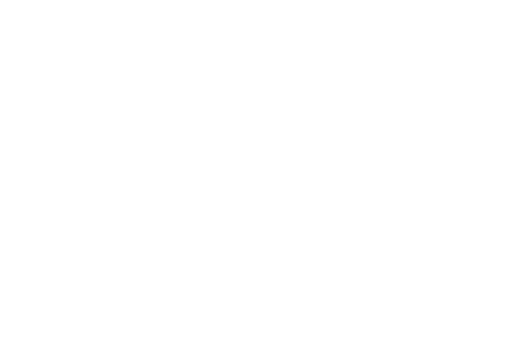
t = 0.00 s
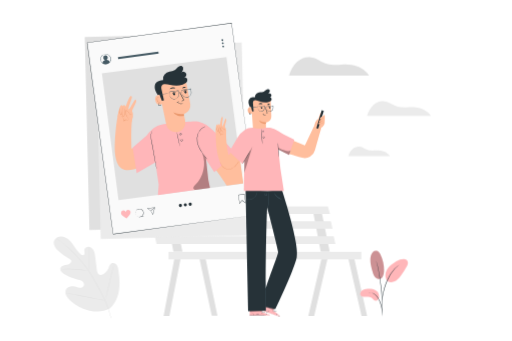
t = 1.00 s
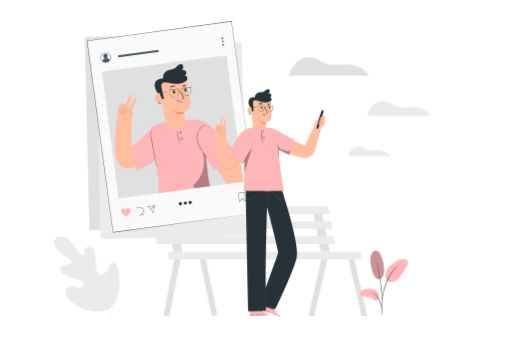
t = 1.19 s
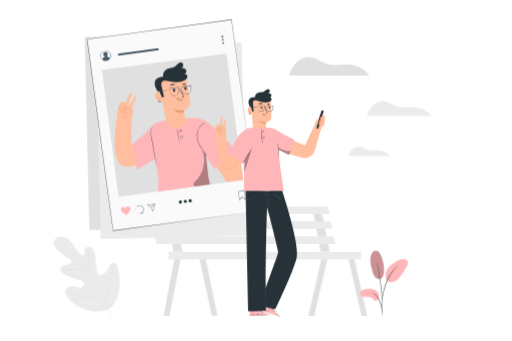
t = 1.38 s
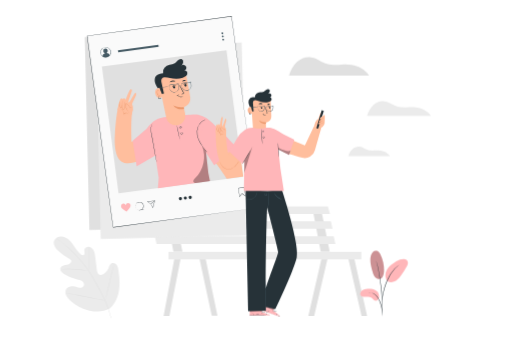
t = 1.75 s
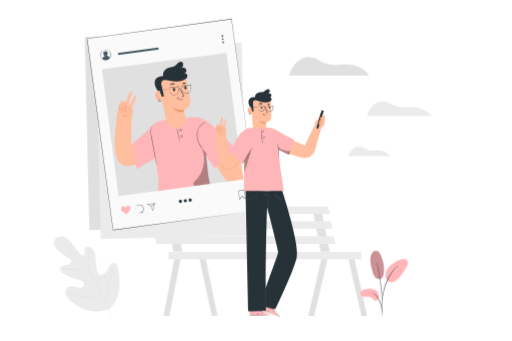
t = 2.05 s

The animated SVG that drew these frames (rendered in a browser with its animation timeline set to each time). Animation: 5 CSS @keyframes rules; one cycle of 2.50 s, repeats indefinitely.

<svg class="animated" id="freepik_stories-selfie" xmlns="http://www.w3.org/2000/svg" viewBox="0 0 750 500" version="1.1" xmlns:xlink="http://www.w3.org/1999/xlink" xmlns:svgjs="http://svgjs.com/svgjs"><style>svg#freepik_stories-selfie:not(.animated) .animable {opacity: 0;}svg#freepik_stories-selfie.animated #freepik--background-complete--inject-6 {animation: 1s 1 forwards cubic-bezier(.36,-0.01,.5,1.38) zoomIn;animation-delay: 0s;}svg#freepik_stories-selfie.animated #freepik--Floor--inject-6 {animation: 1s 1 forwards cubic-bezier(.36,-0.01,.5,1.38) slideLeft;animation-delay: 0s;}svg#freepik_stories-selfie.animated #freepik--Selfie--inject-6 {animation: 1s 1 forwards cubic-bezier(.36,-0.01,.5,1.38) lightSpeedRight,1.5s Infinite  linear floating;animation-delay: 0s,1s;}svg#freepik_stories-selfie.animated #freepik--Character--inject-6 {animation: 1s 1 forwards cubic-bezier(.36,-0.01,.5,1.38) zoomIn;animation-delay: 0s;}svg#freepik_stories-selfie.animated #freepik--Plant--inject-6 {animation: 1s 1 forwards cubic-bezier(.36,-0.01,.5,1.38) slideDown;animation-delay: 0s;}            @keyframes zoomIn {                0% {                    opacity: 0;                    transform: scale(0.5);                }                100% {                    opacity: 1;                    transform: scale(1);                }            }                    @keyframes slideLeft {                0% {                    opacity: 0;                    transform: translateX(-30px);                }                100% {                    opacity: 1;                    transform: translateX(0);                }            }                    @keyframes lightSpeedRight {              from {                transform: translate3d(50%, 0, 0) skewX(-20deg);                opacity: 0;              }              60% {                transform: skewX(10deg);                opacity: 1;              }              80% {                transform: skewX(-2deg);              }              to {                opacity: 1;                transform: translate3d(0, 0, 0);              }            }                    @keyframes floating {                0% {                    opacity: 1;                    transform: translateY(0px);                }                50% {                    transform: translateY(-10px);                }                100% {                    opacity: 1;                    transform: translateY(0px);                }            }                    @keyframes slideDown {                0% {                    opacity: 0;                    transform: translateY(-30px);                }                100% {                    opacity: 1;                    transform: translateY(0);                }            }        </style><g id="freepik--background-complete--inject-6" class="animable" style="transform-origin: 355.042px 257.94px;"><polygon points="472.03 374.73 451.64 463.24 460.26 463.22 480.69 375.56 472.03 374.73" style="fill: rgb(224, 224, 224); transform-origin: 466.165px 418.985px;" id="el38t9rolb5w1" class="animable"></polygon><polygon points="509.22 374.73 529.68 463.24 537.87 463.24 518.07 374.73 509.22 374.73" style="fill: rgb(224, 224, 224); transform-origin: 523.545px 418.985px;" id="el8gfts90ag15" class="animable"></polygon><polygon points="458.27 308.25 469.88 369.19 483.07 369.19 470.67 308.25 458.27 308.25" style="fill: rgb(224, 224, 224); transform-origin: 470.67px 338.72px;" id="elj5frhxw1edo" class="animable"></polygon><polygon points="256.1 374.73 239.47 463.24 247.94 463.24 265.31 374.73 256.1 374.73" style="fill: rgb(224, 224, 224); transform-origin: 252.39px 418.985px;" id="el7sgwh0vsylp" class="animable"></polygon><polygon points="291.06 374.73 310.07 462.75 318.44 462.75 300.08 374.73 291.06 374.73" style="fill: rgb(224, 224, 224); transform-origin: 304.75px 418.74px;" id="el4qyy1bfrepo" class="animable"></polygon><polygon points="242.34 308.25 253.94 369.19 267.13 369.19 254.74 308.25 242.34 308.25" style="fill: rgb(224, 224, 224); transform-origin: 254.735px 338.72px;" id="elb5h9q31r0ci" class="animable"></polygon><polygon points="216.22 302.7 218.59 313.79 483.46 313.79 480.37 302.7 216.22 302.7" style="fill: rgb(235, 235, 235); transform-origin: 349.84px 308.245px;" id="elfq5bcsad0a" class="animable"></polygon><polygon points="221.28 324.22 224.08 335.3 487.15 335.3 484.76 324.22 221.28 324.22" style="fill: rgb(235, 235, 235); transform-origin: 354.215px 329.76px;" id="elgbls6nuv7cb" class="animable"></polygon><polygon points="226.51 346.5 229.12 357.58 491.37 357.58 488.89 346.5 226.51 346.5" style="fill: rgb(235, 235, 235); transform-origin: 358.94px 352.04px;" id="el7igbysai5ek" class="animable"></polygon><rect x="246.56" y="369.18" width="282.8" height="11.08" style="fill: rgb(235, 235, 235); transform-origin: 387.96px 374.72px;" id="eld9khp89jbh" class="animable"></rect><path d="M160.65,452.46c15-13.6,15.95-35.4,12.83-54.47-.52-3.19-.6-6.61-2.48-9.22s-5.68-4.07-8.37-2.35c-2.23,1.42-2.91,4.32-3.95,6.77a18.71,18.71,0,0,1-6.58,8.13c-1.9,1.32-4.33,2.29-6.49,1.44-3-1.16-3.77-4.93-4.16-8.12q-1.08-8.89-2.17-17.8c-.39-3.18-.8-6.43-2.18-9.32s-3.93-5.42-7.06-5.88-6.65,1.77-6.89,5a29.71,29.71,0,0,0,.42,4c.08,1.33-.35,2.87-1.55,3.4s-2.62-.2-3.69-1c-3.69-2.79-6.45-6.64-9.06-10.48s-5.18-7.8-8.61-10.92-7.91-5.37-12.49-5-9.09,3.76-9.66,8.38,2.62,8.85,5.94,12.11A71,71,0,0,0,101,379.21a6,6,0,0,1,2.82,2.34c1,2-.78,4.4-2.78,5.37-2.27,1.09-4.87,1.18-7.32,1.79s-5,2.05-5.62,4.51c-.89,3.42,2.27,6.48,5.23,8.37a61.43,61.43,0,0,0,19.34,8.07c2.45.56,5,1,7.11,2.39s3.61,4.12,2.75,6.51-3.68,3.48-6.19,3.34-4.88-1.19-7.32-1.77c-4.59-1.09-10.19-.06-12.51,4.08a10.13,10.13,0,0,0,.08,9,23.29,23.29,0,0,0,5.83,7.24,61.59,61.59,0,0,0,28.48,15c10.59,2.22,20.11,2,29.71-3" style="fill: rgb(235, 235, 235); transform-origin: 126.684px 401.698px;" id="elx4l753dt2e" class="animable"></path><path d="M162.73,466.63a141,141,0,0,0-8.57-25.55,285.23,285.23,0,0,0-15.26-29.23l-4.4-7.46c-1.44-2.44-2.88-4.87-4.43-7.15a144.87,144.87,0,0,0-9.66-12.61c-3.27-3.87-6.51-7.41-9.57-10.71s-6-6.3-8.75-8.93a114.11,114.11,0,0,0-14-11.44c-1.75-1.21-3.14-2.11-4.09-2.71l-1.09-.67a1.69,1.69,0,0,0-.38-.21,2.14,2.14,0,0,0,.35.26l1,.72c.93.63,2.3,1.56,4,2.8a122.13,122.13,0,0,1,13.84,11.55c2.74,2.65,5.63,5.67,8.67,9s6.27,6.86,9.51,10.72a145.23,145.23,0,0,1,9.6,12.59c1.54,2.27,3,4.68,4.41,7.13l4.39,7.45a296.35,296.35,0,0,1,15.28,29.15,144.19,144.19,0,0,1,8.66,25.42" style="fill: rgb(224, 224, 224); transform-origin: 122.63px 408.355px;" id="elpqc62202rk" class="animable"></path><path d="M129.9,397.24a7,7,0,0,0,.13-1.4c.06-.9.09-2.2.11-3.82.05-3.22,0-7.68-.17-12.59s-.15-9.36-.06-12.57c0-1.61.09-2.91.13-3.81a6.45,6.45,0,0,0,0-1.41,6.57,6.57,0,0,0-.23,1.39c-.11.89-.22,2.2-.32,3.81-.2,3.22-.23,7.68-.11,12.6s.25,9.23.35,12.58c0,1.52.05,2.79.07,3.82A6.85,6.85,0,0,0,129.9,397.24Z" style="fill: rgb(224, 224, 224); transform-origin: 129.734px 379.44px;" id="el9dln3tf2hu4" class="animable"></path><path d="M88,394.86a9.05,9.05,0,0,0,1.65,0c1.07,0,2.6-.11,4.5-.13,3.8-.08,9,0,14.84.34s11,.88,14.78,1.38c1.89.24,3.41.47,4.46.62a8.94,8.94,0,0,0,1.65.19,8.78,8.78,0,0,0-1.61-.42c-1-.22-2.56-.52-4.44-.81-3.77-.6-9-1.21-14.81-1.56a143.8,143.8,0,0,0-14.88-.16c-1.91.08-3.44.21-4.5.32A8.58,8.58,0,0,0,88,394.86Z" style="fill: rgb(224, 224, 224); transform-origin: 108.94px 395.725px;" id="el5u3h2s8hfbg" class="animable"></path><path d="M153.56,440.39a2.05,2.05,0,0,0,.22-.53c.13-.43.3-.94.51-1.57.43-1.37,1-3.36,1.69-5.83,1.38-4.94,3.05-11.82,4.8-19.44s3.36-14.51,4.63-19.47c.62-2.41,1.13-4.39,1.52-5.87.16-.64.29-1.17.4-1.6a2.37,2.37,0,0,0,.1-.57,2.57,2.57,0,0,0-.22.54c-.13.42-.3.94-.5,1.56-.44,1.37-1,3.36-1.7,5.83-1.37,4.94-3,11.82-4.8,19.44s-3.36,14.51-4.63,19.47l-1.51,5.87c-.17.64-.3,1.17-.41,1.6A2.45,2.45,0,0,0,153.56,440.39Z" style="fill: rgb(224, 224, 224); transform-origin: 160.495px 412.95px;" id="elearqgrrrey7" class="animable"></path><path d="M97,429.87a2.3,2.3,0,0,0,.57.15l1.65.33,6.06,1.14c5.12,1,12.17,2.37,20,3.93s14.87,2.92,20,3.77c2.57.43,4.66.76,6.1.95l1.66.22a2.19,2.19,0,0,0,.59,0,2.3,2.3,0,0,0-.57-.15l-1.64-.33-6.06-1.13c-5.12-1-12.18-2.37-20-3.94s-14.87-2.91-20-3.77c-2.57-.43-4.65-.75-6.1-.95l-1.66-.22A2.21,2.21,0,0,0,97,429.87Z" style="fill: rgb(224, 224, 224); transform-origin: 125.315px 435.115px;" id="elkjtylv22tko" class="animable"></path><g id="eli7w410hf1bg"><rect x="127.24" y="51.66" width="213.59" height="283.18" style="fill: rgb(224, 224, 224); transform-origin: 234.035px 193.25px; transform: rotate(-1.38deg);" class="animable" id="elwvanwcmy3nm"></rect></g><g id="elkikqp6l2cs8"><rect x="143.85" y="64.89" width="213.59" height="283.18" style="fill: rgb(235, 235, 235); transform-origin: 250.645px 206.48px; transform: rotate(-1.38deg);" class="animable" id="el2p614w6xxci"></rect></g><path d="M537.89,170h93.75s-8.29-15.08-32.42-12.89c-23.05,2.1-24.22-7.42-35.94-8.59S541.8,156.36,537.89,170Z" style="fill: rgb(235, 235, 235); transform-origin: 584.765px 159.209px;" id="elpl4zl0ler" class="animable"></path><path d="M510.21,228.92h61.33s-5.43-9.87-21.21-8.43c-15.08,1.37-15.84-4.85-23.51-5.62S512.77,220,510.21,228.92Z" style="fill: rgb(235, 235, 235); transform-origin: 540.875px 221.861px;" id="elgjb91rf4mer" class="animable"></path><path d="M423.38,110.85H540.87s-10.38-18.91-40.63-16.16c-28.88,2.63-30.35-9.3-45-10.77S428.28,93.71,423.38,110.85Z" style="fill: rgb(224, 224, 224); transform-origin: 482.125px 97.3207px;" id="elrdfnu9duu5" class="animable"></path></g><g id="freepik--Floor--inject-6" class="animable" style="transform-origin: 386.78px 463.25px;"><path d="M671.56,463.24c0,.14-127.51.26-284.76.26s-284.8-.12-284.8-.26S229.49,463,386.8,463,671.56,463.09,671.56,463.24Z" style="fill: rgb(38, 50, 56); transform-origin: 386.78px 463.25px;" id="elcim8v7tnwu9" class="animable"></path></g><g id="freepik--Selfie--inject-6" class="animable" style="transform-origin: 252.268px 188.545px;"><g id="elf0y23ry5hus"><rect x="145.6" y="46.95" width="213.59" height="283.18" style="fill: rgb(250, 250, 250); transform-origin: 252.395px 188.54px; transform: rotate(-7.74deg);" class="animable" id="elozdgwdp23y"></rect></g><path d="M377.27,314.46c-.28-2-15.63-114.31-38.35-280.57l.26.2L127.57,62.86h0l.22-.3C141.94,167,155.08,263.9,165.84,343.18l-.24-.18,211.67-28.54-211.62,29-.21,0,0-.21C154.63,264,141.46,167.11,127.25,62.64l0-.25.25,0h0L339.12,33.63l.23,0,0,.23C361.83,200.12,377,312.41,377.27,314.46Z" style="fill: rgb(38, 50, 56); transform-origin: 252.26px 188.545px;" id="eldhfl97l4qdb" class="animable"></path><path d="M156,87.61a3.52,3.52,0,0,0,1.63-3.49,3.28,3.28,0,1,0-6.5.86,3.49,3.49,0,0,0,2.51,3,5.25,5.25,0,0,0-3.89,4.37,7.46,7.46,0,0,0,4.84,1.82l2-.26a7.48,7.48,0,0,0,4.24-3.07A5.15,5.15,0,0,0,156,87.61Z" style="fill: rgb(69, 90, 100); transform-origin: 155.29px 87.6681px;" id="elw9b9vxv44l" class="animable"></path><path d="M155.59,94.06c0-.06.65-.13,1.73-.58a7.46,7.46,0,0,0,3.57-3.24,7.26,7.26,0,0,0,.06-6.9,7.16,7.16,0,0,0-2.94-3,7.14,7.14,0,0,0-8.4,1.14,7.13,7.13,0,0,0-2,3.64,7.28,7.28,0,0,0,1.9,6.64,7.45,7.45,0,0,0,4.3,2.16c1.16.15,1.82,0,1.82.1a1.69,1.69,0,0,1-.47.1,6,6,0,0,1-1.38,0,7.4,7.4,0,0,1-4.56-2.1,7.63,7.63,0,0,1-1.89-3,7.74,7.74,0,0,1-.24-4,7.6,7.6,0,0,1,2.17-3.93,7.68,7.68,0,0,1,9.06-1.23,7.68,7.68,0,0,1,4,7.17,7.55,7.55,0,0,1-4.86,6.63,6.61,6.61,0,0,1-1.33.34A1.46,1.46,0,0,1,155.59,94.06Z" style="fill: rgb(69, 90, 100); transform-origin: 154.632px 86.5349px;" id="eltgxr33r75a" class="animable"></path><g id="elzhucez4zinh"><rect x="172.5" y="79.56" width="59.88" height="2.99" style="fill: rgb(69, 90, 100); transform-origin: 202.44px 81.055px; transform: rotate(-7.74deg);" class="animable" id="el2zyhcjs7h85"></rect></g><path d="M327,58.58a1.3,1.3,0,1,1-1.46-1.11A1.3,1.3,0,0,1,327,58.58Z" style="fill: rgb(69, 90, 100); transform-origin: 325.712px 58.7585px;" id="el0hvdrcvoecri" class="animable"></path><path d="M327.59,63.21a1.3,1.3,0,1,1-1.46-1.11A1.3,1.3,0,0,1,327.59,63.21Z" style="fill: rgb(69, 90, 100); transform-origin: 326.302px 63.3885px;" id="elupthmwzvjz" class="animable"></path><path d="M328.22,67.83a1.3,1.3,0,1,1-1.46-1.11A1.29,1.29,0,0,1,328.22,67.83Z" style="fill: rgb(69, 90, 100); transform-origin: 326.932px 68.0079px;" id="elm5znaqkoman" class="animable"></path><path d="M210.06,317.72l-2.3-.69a6,6,0,1,1,2.51-5.64,6.07,6.07,0,0,1-1,4.22Zm-6.59-11.13a5.68,5.68,0,1,0,4.13,10l.08-.06,1.7.51-.57-1.53.07-.09a5.67,5.67,0,0,0-5.41-8.87Z" style="fill: rgb(38, 50, 56); transform-origin: 204.289px 312.118px;" id="elmqibm8mxufq" class="animable"></path><path d="M223.93,315l-3.27-5.77-5.22-3.67L226.77,304Zm-7.38-9.17L221,309l2.78,4.91,2.43-9.37Z" style="fill: rgb(38, 50, 56); transform-origin: 221.105px 309.5px;" id="elu2ndpzxd00b" class="animable"></path><g id="elnyiwy90w29a"><rect x="219.93" y="306.48" width="7.44" height="0.42" style="fill: rgb(38, 50, 56); transform-origin: 223.65px 306.69px; transform: rotate(-40.33deg);" class="animable" id="el2adu5xjakuq"></rect></g><path d="M266.5,300.85a2.34,2.34,0,1,1-2.61-1.94A2.29,2.29,0,0,1,266.5,300.85Z" style="fill: rgb(38, 50, 56); transform-origin: 264.191px 301.227px;" id="elptyap04ornf" class="animable"></path><path d="M273.68,299.9a2.34,2.34,0,0,1-4.63.61,2.34,2.34,0,0,1,4.63-.61Z" style="fill: rgb(38, 50, 56); transform-origin: 271.365px 300.205px;" id="eliqqe71tkq" class="animable"></path><path d="M280.85,299a2.34,2.34,0,1,1-2.61-1.93A2.3,2.3,0,0,1,280.85,299Z" style="fill: rgb(38, 50, 56); transform-origin: 278.543px 299.388px;" id="el859yhz9gqph" class="animable"></path><path d="M360,298l-5.33-4.05L350.86,299,349,285.51l9.14-1.24Zm-5.41-4.64.17.13,4.69,3.57-1.67-12.27-8.31,1.13,1.63,12Z" style="fill: rgb(38, 50, 56); transform-origin: 354.5px 291.635px;" id="eljomfgh3854k" class="animable"></path><path d="M190.94,310a3.54,3.54,0,0,0-6.89,1.12,3.54,3.54,0,0,0-6.94.76,4.78,4.78,0,0,0,1.3,3.3,13.86,13.86,0,0,0,2.82,2.29c1.4,1,2.7,1.86,4.11,2.81,1.1-1.29,2-2.5,3.12-3.79a14.25,14.25,0,0,0,2.11-3A4.83,4.83,0,0,0,190.94,310Z" style="fill: #FFB6B9; transform-origin: 184.11px 313.942px;" id="el2u3bym2gbua" class="animable"></path><g id="el0r6tnx6he16f"><rect x="160.54" y="94.83" width="184.11" height="187.29" style="fill: rgb(224, 224, 224); transform-origin: 252.595px 188.475px; transform: rotate(-7.48089deg);" class="animable" id="elwkxo38fdxhg"></rect></g><path d="M194.29,170c-2.33,11-2.41,26.92-1.83,47.38.1,3.77,36.19-25.15,36.19-25.15l5.26,32.67s-25.46,25.65-48.61,24.42c-16.05-.85-18.25-23.44-17.19-41.37,1-17.3,2.95-35.86,5.92-45.12" style="fill: rgb(255, 190, 157); transform-origin: 200.897px 206.096px;" id="elfwuxn1ejc3l" class="animable"></path><path d="M192.57,178.22l-20.54-7s2.54-17.25,5.81-17.19c0,0,1.85.54,1.37,1.82,0,0,1.36-2.4,3.25-1.52s1.06,3.39,1.06,3.39,6-18,8.48-17c2.13.86,1,2.53-3,14.63,0,0-1.7,5.7-.34,4.88s7.08-11.47,9-13.85c1-1.29,2.69.92,1.06,4.25-1.37,2.78-5.12,10.37-5.26,12a4.74,4.74,0,0,0,.27,1.36c.43.9,1.45,3.37.47,7.92-.27,1.28-1.59,6.32-1.59,6.32" style="fill: rgb(255, 190, 157); transform-origin: 185.714px 159.455px;" id="ellkcut3u5b5" class="animable"></path><path d="M188.73,175.22a3.62,3.62,0,0,1-.73-.77,23,23,0,0,1-1.67-2.35,25.22,25.22,0,0,1-1.92-3.83,24.07,24.07,0,0,1-.82-2.4c-.12-.42-.24-.85-.33-1.31a3,3,0,0,1,0-1.47,1.62,1.62,0,0,1,1.31-1.22,2.46,2.46,0,0,1,1.59.53,12.35,12.35,0,0,1,4.52,5.9l-.27,0a4.84,4.84,0,0,1,1.65-1.34c.45-.21.72-.26.72-.23a6.52,6.52,0,0,0-2.12,1.76l-.17.22-.11-.26a12.88,12.88,0,0,0-2.4-3.76,12.6,12.6,0,0,0-2.1-1.83,1.94,1.94,0,0,0-1.25-.43,1.1,1.1,0,0,0-.87.85,5.06,5.06,0,0,0,.31,2.49q.34,1.25.78,2.37a28,28,0,0,0,1.79,3.81C187.84,174,188.8,175.16,188.73,175.22Z" style="fill: rgb(235, 153, 110); transform-origin: 187.974px 168.545px;" id="el6aritl3givf" class="animable"></path><path d="M183.05,158.9a3.79,3.79,0,0,1,0,1c0,.68-.06,1.65-.15,2.85s-.21,2.63-.4,4.22a21.46,21.46,0,0,1-.39,2.51,2.15,2.15,0,0,1-.86,1.19,1.35,1.35,0,0,1-1.56,0,2.26,2.26,0,0,1-.76-1.3,9.8,9.8,0,0,1-.2-1.35c-.08-.87-.11-1.71-.12-2.51,0-1.6,0-3,.06-4.24s.1-2.05.13-2.84a5.38,5.38,0,0,1,.1-1.05,3.56,3.56,0,0,1,.11,1.05c0,.67,0,1.65,0,2.85s0,2.63,0,4.22c0,.79.06,1.62.15,2.47a8.83,8.83,0,0,0,.19,1.27,1.78,1.78,0,0,0,.57,1,.81.81,0,0,0,1,0,1.61,1.61,0,0,0,.65-.91,20.18,20.18,0,0,0,.4-2.41c.21-1.58.38-3,.52-4.19s.22-2.05.3-2.83A4.89,4.89,0,0,1,183.05,158.9Z" style="fill: rgb(235, 153, 110); transform-origin: 180.847px 164.149px;" id="elq6q782kyhe" class="animable"></path><path d="M178.61,163.56a3.86,3.86,0,0,1,.16,2.34,7.56,7.56,0,0,1-.32,1.16,3,3,0,0,1-.78,1.21,1.08,1.08,0,0,1-.86.27,1.11,1.11,0,0,1-.75-.57,7.85,7.85,0,0,1-.53-1.57,19.53,19.53,0,0,1-.65-5.58,7.3,7.3,0,0,1,.32-2.31,33.28,33.28,0,0,0,.83,7.76,8.7,8.7,0,0,0,.47,1.44.52.52,0,0,0,.87.19,2.62,2.62,0,0,0,.68-1,7.48,7.48,0,0,0,.36-1.07A13.68,13.68,0,0,0,178.61,163.56Z" style="fill: rgb(235, 153, 110); transform-origin: 176.877px 163.529px;" id="elf3gksfk659s" class="animable"></path><path d="M188,176.66c-.05.09-.73-.38-2-.7a4.23,4.23,0,0,0-2.18,0,4,4,0,0,0-2.15,1.54l-.44.61,0-.75c0-.28,0-.58-.07-.88a9.47,9.47,0,0,0-2.31-5.09c-1-1.1-1.78-1.57-1.73-1.64a5,5,0,0,1,2,1.39,9.13,9.13,0,0,1,2.56,5.28c.05.32.05.64.07.94l-.48-.14a4.27,4.27,0,0,1,4.87-1.6,4.73,4.73,0,0,1,.84.34,2.78,2.78,0,0,1,.58.33C187.85,176.51,188,176.63,188,176.66Z" style="fill: rgb(235, 153, 110); transform-origin: 182.559px 173.93px;" id="elwu8td5ixzd" class="animable"></path><path d="M307.51,275.53l-2.36-11.74-5-44.41,13-25.29-1.84-2.15c-14.94-18.2-29-13.72-35.18-13.52l-31,2.9h0c-15.87,2.09-19.47,4.37-30.51,17.32l-20.42,17.88,5.87,37.08,27.39-15.68,4.94,32.66-1.22,15.31" style="fill: #FFB6B9; transform-origin: 253.675px 231.841px;" id="elbs126gbx1b" class="animable"></path><path d="M351.86,235.37s-18.1-21.52-43.24-46.53l-12.16,33.42s28.32,37.35,35.71,49.92l24.25-3.3Z" style="fill: rgb(255, 190, 157); transform-origin: 326.44px 230.51px;" id="el5qya80kod3p" class="animable"></path><path d="M223.63,190.54c.05,0-.46.68-1.06,2a16.63,16.63,0,0,0-1.36,6,35.27,35.27,0,0,0,1,9.13c.76,3.41,1.46,7.19,2.16,11.15,1.37,7.91,2.6,15.07,3.51,20.33l1.06,6.16c.11.69.21,1.24.28,1.68a2,2,0,0,1,.07.59,2.82,2.82,0,0,1-.17-.57c-.09-.38-.23-.94-.38-1.66-.32-1.44-.73-3.54-1.22-6.13-1-5.19-2.25-12.37-3.66-20.31-.71-4-1.39-7.73-2.12-11.14a34.72,34.72,0,0,1-.92-9.26,16.06,16.06,0,0,1,1.55-6.07,10.31,10.31,0,0,1,.87-1.47A3,3,0,0,1,223.63,190.54Z" style="fill: rgb(38, 50, 56); transform-origin: 225.045px 219.06px;" id="ele9hh777evwr" class="animable"></path><path d="M259.2,193.63h0a14.15,14.15,0,0,0,11.93-17L269.08,167s10.95-3.26,9.57-14.47S271.84,116,271.84,116h0a39.23,39.23,0,0,0-38.4,10.21L232,127.67l11.48,54.83A14.15,14.15,0,0,0,259.2,193.63Z" style="fill: rgb(255, 190, 157); transform-origin: 255.385px 154.16px;" id="el4vtnoyvx5ir" class="animable"></path><path d="M270.77,136.38a1.64,1.64,0,1,1,2.28-.43A1.64,1.64,0,0,1,270.77,136.38Z" style="fill: rgb(38, 50, 56); transform-origin: 271.695px 135.026px;" id="elbil9mwtqny" class="animable"></path><path d="M274.33,133.29c-.15.22-1.36-.48-2.9-.27s-2.55,1.15-2.75,1,0-.45.47-.89a3.81,3.81,0,0,1,4.51-.55C274.19,132.86,274.41,133.2,274.33,133.29Z" style="fill: rgb(38, 50, 56); transform-origin: 271.474px 133.059px;" id="el8l5skjcw6u2" class="animable"></path><path d="M255.68,136.49a1.64,1.64,0,1,1-2.16.84A1.63,1.63,0,0,1,255.68,136.49Z" style="fill: rgb(38, 50, 56); transform-origin: 255.021px 137.99px;" id="el81xbuy8fgnq" class="animable"></path><path d="M257.69,136.23c-.15.22-1.36-.48-2.9-.28s-2.56,1.15-2.75,1,0-.45.47-.89a3.83,3.83,0,0,1,4.51-.56C257.55,135.8,257.76,136.13,257.69,136.23Z" style="fill: rgb(38, 50, 56); transform-origin: 254.835px 135.988px;" id="elq4kllxmij1q" class="animable"></path><path d="M265.59,148.1a7.7,7.7,0,0,1,2.42-.87c.4-.09.7-.23.7-.45a2.18,2.18,0,0,0-.44-1.11l-1.64-3c-2.29-4.23-4-7.75-3.76-7.87s2.24,3.22,4.53,7.45l1.59,3a2.57,2.57,0,0,1,.44,1.64,1,1,0,0,1-.6.74,2.38,2.38,0,0,1-.68.18A7.56,7.56,0,0,1,265.59,148.1Z" style="fill: rgb(38, 50, 56); transform-origin: 266.142px 141.455px;" id="elsgugaz8aw5" class="animable"></path><path d="M269.07,166.87a26.2,26.2,0,0,1-15.14-2.16s4.54,7.58,15.56,5.06Z" style="fill: rgb(235, 153, 110); transform-origin: 261.71px 167.497px;" id="elwuwtta83q7d" class="animable"></path><path d="M269.64,113.48a4.24,4.24,0,1,0-3.82-7.24,12.45,12.45,0,0,0,2.38-4.61,4.28,4.28,0,0,0-1.73-4.57c-1.5-.84-3.42-.31-4.84.66-2.14,1.47-3.6,3.82-5.84,5.14s-5,1.44-7.58,2.07a13.94,13.94,0,0,0-7.41,4.33,9.38,9.38,0,0,0-2.08,8.15c-3.69.27-7.7,1-10.1,3.83-2,2.37-2.45,5.8-1.85,8.86s2.45,5.72,3.93,8.47h0a6.65,6.65,0,0,0,1.56,2.09l2.92,7.65,4.91-1.07-3.61-16.44s-1.88-6.85,4.22-7.43,15.58,4.54,26.89.52c1.83-.65,3.75-1.25,5.12-2.64a5.46,5.46,0,0,0,1.52-5.33A3.7,3.7,0,0,0,269.64,113.48Z" style="fill: rgb(38, 50, 56); transform-origin: 250.465px 122.476px;" id="el9ns9q5y73r7" class="animable"></path><path d="M233.4,138.49c-.26,0-8.42.51-5.8,9.76s11.1,3.54,11,3.27S233.4,138.49,233.4,138.49Z" style="fill: rgb(255, 190, 157); transform-origin: 232.841px 146px;" id="el7kgayz3e07u" class="animable"></path><path d="M234.89,149.08s-.13.16-.37.36a1.67,1.67,0,0,1-1.2.36c-1.08-.08-2.34-1.4-2.86-3.05a5.54,5.54,0,0,1-.2-2.43,1.91,1.91,0,0,1,.86-1.58.85.85,0,0,1,1.08.17c.19.22.19.42.24.42s.16-.21,0-.57a1,1,0,0,0-.53-.47,1.25,1.25,0,0,0-.95,0,2.35,2.35,0,0,0-1.28,1.91,5.75,5.75,0,0,0,.17,2.74c.59,1.85,2,3.32,3.49,3.33a1.8,1.8,0,0,0,1.4-.67C234.93,149.31,234.92,149.08,234.89,149.08Z" style="fill: rgb(235, 153, 110); transform-origin: 232.247px 146.233px;" id="elu8z1wwbsw18" class="animable"></path><path d="M256.71,129.3c-.17.41-1.94,0-4,.36s-3.69,1.18-4,.83c-.13-.16.12-.63.77-1.15a6.62,6.62,0,0,1,6.16-.92C256.41,128.73,256.79,129.11,256.71,129.3Z" style="fill: rgb(38, 50, 56); transform-origin: 252.699px 129.306px;" id="el7t0t585gjah" class="animable"></path><path d="M272,128.27c-.18.4-1.21.35-2.32.68s-2,.85-2.33.6c-.17-.13-.14-.5.18-1a3.21,3.21,0,0,1,1.74-1.15,3.26,3.26,0,0,1,2.09.1C271.82,127.77,272,128.08,272,128.27Z" style="fill: rgb(38, 50, 56); transform-origin: 269.624px 128.445px;" id="elsrbgdzg0m9" class="animable"></path><path d="M248.28,139.16A7.51,7.51,0,0,1,248,138c-.13-.86-.31-2-.53-3.36l0-.15.16,0c3.22-.48,8.05-1.18,13.6-1.94l.26,0,0,.26c.17,1.25.35,2.55.53,3.88a7.44,7.44,0,0,1-.47,4.53,7,7,0,0,1-9.8,3.34,6.88,6.88,0,0,1-3.15-3.58,5.94,5.94,0,0,1-.33-1.27,1.28,1.28,0,0,1,0-.45c.06,0,.11.62.55,1.64a6.87,6.87,0,0,0,3.14,3.34,6.74,6.74,0,0,0,6.55-.24,6.65,6.65,0,0,0,2.61-3,7.09,7.09,0,0,0,.42-4.25c-.18-1.33-.36-2.63-.53-3.88l.29.22c-5.55.74-10.39,1.36-13.63,1.75l.14-.18c.15,1.38.28,2.51.38,3.37A6.53,6.53,0,0,1,248.28,139.16Z" style="fill: rgb(69, 90, 100); transform-origin: 254.825px 138.99px;" id="el0je7jlai0x0u" class="animable"></path><path d="M266.38,136.7a7,7,0,0,1-.24-1.19c-.14-.86-.32-2-.53-3.36l0-.15.16,0c3.23-.49,8.05-1.19,13.61-1.95l.25,0,0,.26c.18,1.25.35,2.55.54,3.88a7.6,7.6,0,0,1-.47,4.53,7.06,7.06,0,0,1-9.8,3.34,6.84,6.84,0,0,1-3.15-3.58,4.94,4.94,0,0,1-.33-1.27,2.19,2.19,0,0,1,0-.45c.06,0,.12.62.56,1.64a6.79,6.79,0,0,0,3.13,3.34,6.67,6.67,0,0,0,9.16-3.22,7.05,7.05,0,0,0,.42-4.26c-.18-1.33-.36-2.63-.52-3.88l.28.22c-5.55.74-10.39,1.36-13.63,1.75l.14-.18c.16,1.38.29,2.51.38,3.37A6.53,6.53,0,0,1,266.38,136.7Z" style="fill: rgb(69, 90, 100); transform-origin: 272.966px 136.478px;" id="elx6b5l2ls7lq" class="animable"></path><path d="M266.18,135.65a5.33,5.33,0,0,1-2.23.56,5.25,5.25,0,0,1-2.29,0,10.21,10.21,0,0,1,4.52-.61Z" style="fill: rgb(69, 90, 100); transform-origin: 263.92px 135.947px;" id="elof7besagsjj" class="animable"></path><path d="M247.84,136.69a68.14,68.14,0,0,1-8.27,1.38,68.78,68.78,0,0,1-8.33.87,68.18,68.18,0,0,1,8.26-1.38A64.48,64.48,0,0,1,247.84,136.69Z" style="fill: rgb(69, 90, 100); transform-origin: 239.54px 137.815px;" id="elfc01pjxnswr" class="animable"></path><path d="M267.72,151.87c0,.06-.39.31-1.16.48a6.51,6.51,0,0,1-3-.11,6.4,6.4,0,0,1-2.66-1.47c-.57-.54-.8-1-.75-1a11.48,11.48,0,0,0,3.55,2A11.34,11.34,0,0,0,267.72,151.87Z" style="fill: rgb(38, 50, 56); transform-origin: 263.932px 151.122px;" id="elzgch4asbug" class="animable"></path><path d="M235.86,153.09s.21.55-.3,1.26a2,2,0,0,1-3.62-1.45,2,2,0,0,1,.71-1.29c.68-.55,1.27-.42,1.24-.37s-.49.11-1,.64a1.87,1.87,0,0,0-.49,1.07,1.63,1.63,0,0,0,.53,1.27,1.6,1.6,0,0,0,1.3.45,1.81,1.81,0,0,0,1-.55C235.77,153.59,235.77,153.08,235.86,153.09Z" style="fill: rgb(38, 50, 56); transform-origin: 233.909px 153.201px;" id="elmmn70zzx3oj" class="animable"></path><path d="M261.34,148.13c.15,0,.19,1-.64,1.83s-1.85.79-1.83.65.79-.32,1.46-1S261.2,148.11,261.34,148.13Z" style="fill: rgb(38, 50, 56); transform-origin: 260.147px 149.409px;" id="elt5zhibzp62" class="animable"></path><path d="M263.34,214.43c-.14,0-1.24-4.62-2.47-10.38s-2.1-10.46-2-10.49,1.25,4.62,2.47,10.38S263.48,214.4,263.34,214.43Z" style="fill: rgb(38, 50, 56); transform-origin: 261.108px 203.995px;" id="elz50ofj7qli" class="animable"></path><path d="M263.3,195.17c.07.06-.38.38-.39,1.12a1.48,1.48,0,0,0,.44,1.08,1.33,1.33,0,0,0,2.1-1,1.5,1.5,0,0,0-.53-1,2.27,2.27,0,0,0-1.1-.43c-.05,0,.54-.37,1.32.13a1.79,1.79,0,0,1,.79,1.32,1.7,1.7,0,0,1-1,1.58,1.67,1.67,0,0,1-1.86-.25,1.77,1.77,0,0,1-.49-1.46C262.67,195.35,263.31,195.11,263.3,195.17Z" style="fill: rgb(38, 50, 56); transform-origin: 264.248px 196.477px;" id="elqe7onwz8e0f" class="animable"></path><path d="M264.92,204.08c.06.06-.39.38-.4,1.12a1.42,1.42,0,0,0,.45,1.07,1.2,1.2,0,0,0,1.32.13,1.22,1.22,0,0,0,.77-1.08,1.45,1.45,0,0,0-.53-1,2.27,2.27,0,0,0-1.1-.43c-.05,0,.55-.37,1.32.13a1.77,1.77,0,0,1,.79,1.32,1.67,1.67,0,0,1-1,1.58,1.69,1.69,0,0,1-1.87-.25,1.76,1.76,0,0,1-.48-1.46C264.29,204.26,264.92,204,264.92,204.08Z" style="fill: rgb(38, 50, 56); transform-origin: 265.857px 205.427px;" id="elsjwm0ydar2" class="animable"></path><path d="M289.84,215.52l24,36.66,31.37-27.59s-36.5-38.77-44.5-42.29Z" style="fill: #FFB6B9; transform-origin: 317.525px 217.24px;" id="el08ikxpws2pr3" class="animable"></path><path d="M303.77,233.84a2.36,2.36,0,0,1-.42-.44l-1.1-1.33c-.95-1.17-2.32-2.86-4-5-.83-1.06-1.72-2.24-2.61-3.55s-1.78-2.76-2.69-4.29a31,31,0,0,1-4.31-10.75,22.6,22.6,0,0,1,.67-11.55A19.7,19.7,0,0,1,294.5,189a16.36,16.36,0,0,1,5.44-3.35,12.75,12.75,0,0,1,1.67-.47,2.71,2.71,0,0,1,.6-.1,2.53,2.53,0,0,1-.57.2,16.12,16.12,0,0,0-1.63.56,16.85,16.85,0,0,0-5.26,3.43,19.5,19.5,0,0,0-4.95,7.81,22.37,22.37,0,0,0-.62,11.29A31.32,31.32,0,0,0,293.39,219c.9,1.53,1.76,3,2.63,4.29s1.75,2.49,2.55,3.57l3.84,5.08,1,1.39A3.38,3.38,0,0,1,303.77,233.84Z" style="fill: rgb(38, 50, 56); transform-origin: 295.978px 209.46px;" id="elrlzcccjx8ci" class="animable"></path><g id="eloi31g9wjdw"><g style="opacity: 0.3; transform-origin: 295.303px 251.19px;" class="animable" id="elqy3qhg818db"><path d="M296,224c6.48,15.81,2.28,35.4-10.12,47.15a9.24,9.24,0,0,0-2.46,3,2.82,2.82,0,0,0,.82,3.47,4.83,4.83,0,0,0,2.66.76c6.9-.77,13.67-2,20.57-2.8l-2.36-11.74L301.52,231Z" id="elpfk09n4b5q" class="animable" style="transform-origin: 295.303px 251.19px;"></path></g></g></g><g id="freepik--Character--inject-6" class="animable" style="transform-origin: 395.948px 297.444px;"><path d="M383.67,458l-.22-9.57-17.92.3.17,14,1.11,0c4.95.19,25.19.64,28.48-.42C399,461.18,383.67,458,383.67,458Z" style="fill: #FFB6B9; transform-origin: 380.7px 455.709px;" id="elb4gx1mxekv5" class="animable"></path><g id="elmrkl9flq78"><g style="opacity: 0.4; transform-origin: 380.807px 461.445px;" class="animable" id="el8sngc6vypps"><path d="M391.14,459.82s5.37,1.45,4.72,2.34-21.12,1.22-30.16.57l0-.4,23.88-.18S390.1,459.88,391.14,459.82Z" style="fill: rgb(255, 255, 255); transform-origin: 380.807px 461.445px;" id="elppfuesorc7m" class="animable"></path></g></g><path d="M365.44,462.32a1.2,1.2,0,0,0,.31,0l.88,0,3.26.09c2.76,0,6.56.08,10.76,0s8-.21,10.76-.35l3.26-.18.88-.07.31,0h-.31l-.89,0-3.26.12c-2.75.1-6.55.22-10.75.28s-8,.06-10.76,0l-3.26,0h-1.19Z" style="fill: rgb(38, 50, 56); transform-origin: 380.65px 462.128px;" id="elqkcan8xjfan" class="animable"></path><path d="M389.6,462.43a6.76,6.76,0,0,1,.58-1.56,8.28,8.28,0,0,1,1.09-1.27,2.46,2.46,0,0,0-1.28,1.16A2.34,2.34,0,0,0,389.6,462.43Z" style="fill: rgb(38, 50, 56); transform-origin: 390.423px 461.015px;" id="elcssn0rm5hgt" class="animable"></path><path d="M384.26,459.83c.06,0,.3-.28.56-.69s.42-.78.37-.81-.3.28-.56.69S384.21,459.8,384.26,459.83Z" style="fill: rgb(38, 50, 56); transform-origin: 384.725px 459.079px;" id="elhiv9h9q86wj" class="animable"></path><path d="M382.8,459.09s.32-.15.63-.43.51-.55.47-.59-.32.14-.62.43S382.76,459,382.8,459.09Z" style="fill: rgb(38, 50, 56); transform-origin: 383.35px 458.577px;" id="ela06wktb4eeg" class="animable"></path><path d="M381.86,457.41a2,2,0,0,0,.93.1,2.11,2.11,0,0,0,.94-.11,2.2,2.2,0,0,0-.94-.1A2.09,2.09,0,0,0,381.86,457.41Z" style="fill: rgb(38, 50, 56); transform-origin: 382.795px 457.407px;" id="elsierpyv3qq" class="animable"></path><path d="M381.52,456.22a1.8,1.8,0,0,0,1.05.29,1.88,1.88,0,0,0,1.08-.16,6.23,6.23,0,0,0-1.07-.06A6,6,0,0,0,381.52,456.22Z" style="fill: rgb(38, 50, 56); transform-origin: 382.585px 456.374px;" id="elz257ejdmqrq" class="animable"></path><path d="M384.85,458.26a3.44,3.44,0,0,0,1.15,0,6.23,6.23,0,0,0,1.22-.29,3,3,0,0,0,.7-.3.58.58,0,0,0,.28-.36.48.48,0,0,0-.18-.46,2.13,2.13,0,0,0-2.61.66,2.17,2.17,0,0,0-.36.78c0,.2,0,.31,0,.31a3.17,3.17,0,0,1,.5-1,2.18,2.18,0,0,1,1-.66,1.77,1.77,0,0,1,1.37.08c.19.13.12.34-.08.47a4.63,4.63,0,0,1-.64.29,7.94,7.94,0,0,1-1.19.32C385.29,458.22,384.85,458.22,384.85,458.26Z" style="fill: rgb(38, 50, 56); transform-origin: 386.528px 457.625px;" id="ele2leded860q" class="animable"></path><path d="M385.15,458.31a1.18,1.18,0,0,0,.12-.8,1.91,1.91,0,0,0-.33-.84,1.17,1.17,0,0,0-1-.57.47.47,0,0,0-.35.54,1.31,1.31,0,0,0,.21.51,3.4,3.4,0,0,0,.55.69c.37.35.66.48.67.45s-.23-.2-.56-.56a4.44,4.44,0,0,1-.49-.68c-.16-.24-.28-.68,0-.74s.59.25.77.48a2,2,0,0,1,.34.75A4.93,4.93,0,0,1,385.15,458.31Z" style="fill: rgb(38, 50, 56); transform-origin: 384.438px 457.205px;" id="el3x5kmv6npyg" class="animable"></path><path d="M365.73,457.41s.51-.06,1.32,0a5.7,5.7,0,0,1,2.91,1.14,5.77,5.77,0,0,1,1.84,2.52c.29.77.32,1.28.37,1.28a1.42,1.42,0,0,0,0-.36,4.51,4.51,0,0,0-.21-1,5.47,5.47,0,0,0-4.89-3.77,5.45,5.45,0,0,0-1,0A1.08,1.08,0,0,0,365.73,457.41Z" style="fill: rgb(38, 50, 56); transform-origin: 368.956px 459.774px;" id="elfcqvzau2pxm" class="animable"></path><path d="M367.47,449.92a30,30,0,0,0-.1,3.68,32.41,32.41,0,0,0,.12,3.69,32.69,32.69,0,0,0,.1-3.69A32.31,32.31,0,0,0,367.47,449.92Z" style="fill: rgb(38, 50, 56); transform-origin: 367.478px 453.605px;" id="el0kp8qz0wh8yk" class="animable"></path><path d="M374.42,460.7a10.62,10.62,0,0,0,2.62.22,9.86,9.86,0,0,0,2.62-.26c0-.06-1.17,0-2.62,0S374.43,460.63,374.42,460.7Z" style="fill: rgb(38, 50, 56); transform-origin: 377.04px 460.781px;" id="ell7xb1u5qcp" class="animable"></path><path d="M370.91,460.75s.1.24.22.51.2.5.26.5.08-.28-.06-.59S371,460.7,370.91,460.75Z" style="fill: rgb(38, 50, 56); transform-origin: 371.173px 461.25px;" id="elq248b24dbqd" class="animable"></path><path d="M369.56,459.12s.08.23.26.41.38.3.42.26-.08-.23-.26-.41S369.6,459.08,369.56,459.12Z" style="fill: rgb(38, 50, 56); transform-origin: 369.904px 459.455px;" id="elmx4s8ausq5" class="animable"></path><path d="M367.65,458.4c0,.06.25.05.52.14s.46.23.5.19-.11-.29-.43-.4S367.63,458.34,367.65,458.4Z" style="fill: rgb(38, 50, 56); transform-origin: 368.163px 458.511px;" id="elo75pjgskkmi" class="animable"></path><path d="M366.3,458.06c0,.06.08.15.23.21s.29.05.31,0-.08-.14-.23-.2S366.32,458,366.3,458.06Z" style="fill: rgb(38, 50, 56); transform-origin: 366.571px 458.165px;" id="el0u64wqyj0x7" class="animable"></path><g id="elk4f75014zvt"><g style="opacity: 0.3; transform-origin: 374.615px 455.56px;" class="animable" id="el5x3k85ltwr4"><polygon points="365.74 456.93 383.65 456.35 383.58 454.19 365.58 455.8 365.74 456.93" id="elicok57b28n" class="animable" style="transform-origin: 374.615px 455.56px;"></polygon></g></g><path d="M400.33,456l3-9.07-17-5.81-4.59,13.23,1,.43c4.6,1.86,23.48,9.14,26.94,9.26C413.63,464.19,400.33,456,400.33,456Z" style="fill: #FFB6B9; transform-origin: 396.077px 452.581px;" id="el30ziq76atbm" class="animable"></path><g id="elz71eco7zrd"><g style="opacity: 0.4; transform-origin: 396.155px 459.05px;" class="animable" id="el3lrn3fy6sdw"><path d="M406.74,460.26s4.55,3.19,3.64,3.8-20.28-6-28.57-9.7L382,454l22.52,7.94S405.74,460,406.74,460.26Z" style="fill: rgb(255, 255, 255); transform-origin: 396.155px 459.05px;" id="elvizv2gxr3u" class="animable"></path></g></g><path d="M381.71,453.89l.28.13.82.34,3,1.19c2.57,1,6.14,2.3,10.11,3.67s7.6,2.52,10.24,3.33l3.12.92.86.24a1.59,1.59,0,0,0,.3.07l-.29-.11-.84-.28-3.11-1c-2.62-.84-6.23-2-10.21-3.39s-7.55-2.66-10.13-3.6l-3.06-1.13L382,454Z" style="fill: rgb(38, 50, 56); transform-origin: 396.075px 458.835px;" id="el6qrqb0mk9fm" class="animable"></path><path d="M404.4,462.19a7.25,7.25,0,0,1,1.08-1.27,7,7,0,0,1,1.45-.82,2.35,2.35,0,0,0-1.59.65A2.39,2.39,0,0,0,404.4,462.19Z" style="fill: rgb(38, 50, 56); transform-origin: 405.665px 461.145px;" id="elvr202mdy0hi" class="animable"></path><path d="M400.26,457.94s.38-.17.76-.47.66-.59.62-.64a2,2,0,0,0-.75.47C400.5,457.6,400.23,457.89,400.26,457.94Z" style="fill: rgb(38, 50, 56); transform-origin: 400.951px 457.385px;" id="elivj2y09804f" class="animable"></path><path d="M399.14,456.74c0,.05.35,0,.73-.19s.68-.34.65-.4-.35,0-.73.2S399.12,456.68,399.14,456.74Z" style="fill: rgb(38, 50, 56); transform-origin: 399.831px 456.443px;" id="elsrxez9htp9q" class="animable"></path><path d="M398.82,454.84c0,.06.36.24.85.42a2.08,2.08,0,0,0,.92.21c0-.06-.36-.24-.85-.42A2.11,2.11,0,0,0,398.82,454.84Z" style="fill: rgb(38, 50, 56); transform-origin: 399.705px 455.155px;" id="elm6ikdq0gd9e" class="animable"></path><path d="M398.91,453.61a1.83,1.83,0,0,0,.89.63,1.78,1.78,0,0,0,1.06.21,6.15,6.15,0,0,0-1-.41A5.52,5.52,0,0,0,398.91,453.61Z" style="fill: rgb(38, 50, 56); transform-origin: 399.885px 454.036px;" id="eln3vmklfpmz" class="animable"></path><path d="M401.35,456.65a3.06,3.06,0,0,0,1.09.37,6.26,6.26,0,0,0,1.25.14,3.26,3.26,0,0,0,.75,0,.65.65,0,0,0,.39-.25.44.44,0,0,0,0-.49,2.13,2.13,0,0,0-3.27.34.61.61,0,0,0-.13.29,2.94,2.94,0,0,1,.81-.76,2,2,0,0,1,1.14-.29,1.83,1.83,0,0,1,1.27.53c.13.19,0,.37-.24.42a2.72,2.72,0,0,1-.7,0,8.47,8.47,0,0,1-1.22-.09C401.77,456.76,401.36,456.62,401.35,456.65Z" style="fill: rgb(38, 50, 56); transform-origin: 403.127px 456.494px;" id="elku9jtili33" class="animable"></path><path d="M401.61,456.81a1.2,1.2,0,0,0,.39-.72,2,2,0,0,0,0-.9,1.15,1.15,0,0,0-.72-.86.45.45,0,0,0-.5.38,1.31,1.31,0,0,0,0,.56,3.64,3.64,0,0,0,.29.83,2,2,0,0,0,.47.66s-.15-.27-.33-.72a3.92,3.92,0,0,1-.23-.81c-.07-.28,0-.73.26-.69s.47.44.56.71a1.77,1.77,0,0,1,.06.81A3.63,3.63,0,0,1,401.61,456.81Z" style="fill: rgb(38, 50, 56); transform-origin: 401.401px 455.568px;" id="elqso270g8ute" class="animable"></path><path d="M383.65,449.37s.5.12,1.23.47a5.84,5.84,0,0,1,2.35,2.07,5.69,5.69,0,0,1,.88,3c0,.81-.13,1.31-.09,1.32a1.31,1.31,0,0,0,.12-.34,5.09,5.09,0,0,0,.12-1,5.46,5.46,0,0,0-.85-3.12A5.56,5.56,0,0,0,385,449.7a4.9,4.9,0,0,0-.94-.29A1,1,0,0,0,383.65,449.37Z" style="fill: rgb(38, 50, 56); transform-origin: 385.957px 452.797px;" id="el9krf8fwoedd" class="animable"></path><path d="M387.82,442.91a34.93,34.93,0,0,0-1.34,3.44,30.31,30.31,0,0,0-1.13,3.5,34.09,34.09,0,0,0,1.34-3.43A30.78,30.78,0,0,0,387.82,442.91Z" style="fill: rgb(38, 50, 56); transform-origin: 386.585px 446.38px;" id="elx7k5eg5q42j" class="animable"></path><path d="M390.71,455.41a10.6,10.6,0,0,0,2.39,1.1,11,11,0,0,0,2.55.65c0-.06-1.11-.38-2.47-.86S390.74,455.35,390.71,455.41Z" style="fill: rgb(38, 50, 56); transform-origin: 393.18px 456.282px;" id="el8s5n1w573z6" class="animable"></path><path d="M387.39,454.27c-.06,0,0,.26,0,.56s0,.53.07.55.18-.24.14-.58S387.44,454.24,387.39,454.27Z" style="fill: rgb(38, 50, 56); transform-origin: 387.486px 454.824px;" id="el0v6kqvkbw5rp" class="animable"></path><path d="M386.67,452.28c-.05,0,0,.24.11.48s.25.41.31.38,0-.24-.11-.48S386.73,452.25,386.67,452.28Z" style="fill: rgb(38, 50, 56); transform-origin: 386.882px 452.71px;" id="el63dhhbc64m4" class="animable"></path><path d="M385.12,451c0,.06.22.14.44.31s.35.37.41.35,0-.31-.28-.52S385.12,450.89,385.12,451Z" style="fill: rgb(38, 50, 56); transform-origin: 385.556px 451.301px;" id="elf7129clfoa" class="animable"></path><path d="M384,450.18s0,.16.15.27.26.15.29.1,0-.17-.15-.27S384,450.13,384,450.18Z" style="fill: rgb(38, 50, 56); transform-origin: 384.225px 450.366px;" id="el7syeroaamk3" class="animable"></path><g id="elvn099k8ilrh"><g style="opacity: 0.3; transform-origin: 392.68px 451.125px;" class="animable" id="el4tjb2rsamx"><polygon points="383.82 448.92 400.86 454.45 401.54 452.4 384.06 447.8 383.82 448.92" id="elp816kqrnfom" class="animable" style="transform-origin: 392.68px 451.125px;"></polygon></g></g><path d="M331.12,191c0,7.82.07,22.31,3.44,36.09.61,2.53,18.14-26.48,18.14-26.48l8.62,18.48s-4.88,18.92-22.73,27.18c-21.3,9.85-23.71-42.33-22.22-57.18" style="fill: rgb(255, 190, 157); transform-origin: 338.667px 218.294px;" id="el7qz5v7jkbsd" class="animable"></path><path d="M413.1,278.84l-21.09.92h0l-32.35-.92,3.69,177.35,26.07-.86s0-2,0-5.43l13.77,3.56s25.95-53.29,31.53-76C439.38,358.52,413.1,278.84,413.1,278.84Zm-23.78,144c-.43-40.93,1.39-110.55,2-119.06,0,0,16,61.29,16.11,66.12C407.51,372.8,396.3,401.09,389.32,422.8Z" style="fill: rgb(38, 50, 56); transform-origin: 397.467px 367.515px;" id="el1u8hxcmfg7p" class="animable"></path><path d="M389.2,411.18a11.8,11.8,0,0,1,.1,1.72c0,1.19.05,2.77.09,4.69.06,4,.1,9.43.12,15.47s0,11.51,0,15.47c0,1.92-.05,3.5-.07,4.69a13.09,13.09,0,0,1-.09,1.72,10.23,10.23,0,0,1-.1-1.72c0-1.19-.06-2.77-.1-4.69-.05-4-.1-9.43-.11-15.47s0-11.51,0-15.47c0-1.92,0-3.5.06-4.69A10.23,10.23,0,0,1,389.2,411.18Z" style="fill: rgb(69, 90, 100); transform-origin: 389.277px 433.06px;" id="elt2ixbshkrla" class="animable"></path><path d="M376.65,281.25a3.06,3.06,0,0,1,0,.91,10.36,10.36,0,0,1-.51,2.45,11.9,11.9,0,0,1-13,8.09,10.1,10.1,0,0,1-2.42-.61,3.24,3.24,0,0,1-.82-.4,27.71,27.71,0,0,0,3.28.66,12,12,0,0,0,12.61-7.86A25.83,25.83,0,0,0,376.65,281.25Z" style="fill: rgb(69, 90, 100); transform-origin: 368.292px 287.035px;" id="el4wsx0ijsi9m" class="animable"></path><path d="M393.66,281.51a3.62,3.62,0,0,1,.1.93c0,.6.07,1.47.1,2.54.05,2.14.1,5.1.12,8.36V298a6.67,6.67,0,0,1-.86,3.72,3.17,3.17,0,0,1-2.14,1.42A1.38,1.38,0,0,1,390,303a5.84,5.84,0,0,0,.9-.07,3.13,3.13,0,0,0,1.89-1.42,6.72,6.72,0,0,0,.69-3.53c0-1.43,0-3,0-4.61,0-3.26,0-6.22,0-8.36,0-1.07,0-1.94.06-2.54A3.13,3.13,0,0,1,393.66,281.51Z" style="fill: rgb(69, 90, 100); transform-origin: 391.997px 292.342px;" id="el0e78p2imq8pa" class="animable"></path><path d="M415.05,292.56a2.42,2.42,0,0,1-.72,0,11,11,0,0,1-1.93-.31,16.06,16.06,0,0,1-10.09-7.59,10.54,10.54,0,0,1-.82-1.77,2.11,2.11,0,0,1-.2-.69c.09,0,.46.91,1.33,2.28a17.58,17.58,0,0,0,9.87,7.43C414,292.37,415.06,292.47,415.05,292.56Z" style="fill: rgb(69, 90, 100); transform-origin: 408.17px 287.393px;" id="elvy5rerbydyf" class="animable"></path><polyline points="471.24 173.2 471.06 173.52 463.4 186.49 469.38 189.5 474.08 182.27" style="fill: rgb(255, 190, 157); transform-origin: 468.74px 181.35px;" id="el4zgzw3efng" class="animable"></polyline><path d="M415.81,223.12s14.71,4.78,26.75,8.2a15.07,15.07,0,0,0,18.71-10.78l9.3-32.71-10.18-3.48-13.72,28.84-24.17-9.77" style="fill: rgb(255, 190, 157); transform-origin: 443.19px 208.12px;" id="elag9vbgrv7ns" class="animable"></path><path d="M470.57,170.77l-6.52,15.47-3.66-1.89s.29-1.28,1.44-4.85a10.55,10.55,0,0,1,5-5.95s2.29-8.76,3.64-8.17S470.57,170.77,470.57,170.77Z" style="fill: rgb(255, 190, 157); transform-origin: 465.744px 175.796px;" id="el0n1yzh7hy3x9" class="animable"></path><path d="M471.31,161.57c-.26.69-7.91,26.52-7.91,26.52l2.75.45,8.27-26.09Z" style="fill: rgb(38, 50, 56); transform-origin: 468.91px 175.055px;" id="elq02193kqkyo" class="animable"></path><path d="M470.57,187.83s4.71-4.3,5.05-6.83c.13-.9.64-12.29.07-12.36s-7.92,4.51-6.88,5.69a2.06,2.06,0,0,0,2.53.28s-4.71,2.68-3.66,3.62,3.94-.74,3.94-.74-6,2.78-4.76,4.19,6.3-.82,6.3-.82Z" style="fill: rgb(255, 190, 157); transform-origin: 471.323px 178.235px;" id="elwyg2bv21ztp" class="animable"></path><path d="M474.91,172.21a13,13,0,0,1-2.94,2.1,7.5,7.5,0,0,1-1.28.68,2,2,0,0,1-1.25,0c-.69-.23-.91-.66-.86-.69s.36.24.95.33a1.77,1.77,0,0,0,1-.12,9.28,9.28,0,0,0,1.18-.67A12.56,12.56,0,0,1,474.91,172.21Z" style="fill: rgb(235, 153, 110); transform-origin: 471.742px 173.65px;" id="elcnjjadta8ih" class="animable"></path><path d="M475.09,175.29a21.55,21.55,0,0,1-5.59,3.4,2,2,0,0,1-1.44.27.92.92,0,0,1-.62-.55,1.05,1.05,0,0,1,.06-.77,3.22,3.22,0,0,1,.72-.93A8.59,8.59,0,0,1,469,176a4.4,4.4,0,0,1,1.66-1,17.18,17.18,0,0,1-1.42,1.27c-.21.2-.43.43-.65.68a3.36,3.36,0,0,0-.6.83c-.13.31,0,.55.26.64a1.59,1.59,0,0,0,1.08-.26C472.54,176.72,475,175.16,475.09,175.29Z" style="fill: rgb(235, 153, 110); transform-origin: 471.242px 176.998px;" id="eldag8y8r2dnt" class="animable"></path><path d="M474.36,179.09a8.9,8.9,0,0,1-1.83,1l-2,1-1.21.57a6.49,6.49,0,0,1-1.4.54,1.45,1.45,0,0,1-.87-.1,1.05,1.05,0,0,1-.57-.7,1.5,1.5,0,0,1,.49-1.44,5.32,5.32,0,0,1,1.05-.7l.93-.51a9,9,0,0,1,1.89-.9,7.86,7.86,0,0,1-1.7,1.22l-.9.56a5.18,5.18,0,0,0-.94.67,1,1,0,0,0-.33,1,.7.7,0,0,0,.86.42,6.62,6.62,0,0,0,1.28-.5l1.22-.53,2.09-.89A8.07,8.07,0,0,1,474.36,179.09Z" style="fill: rgb(235, 153, 110); transform-origin: 470.404px 180.038px;" id="elyrh13nhu91" class="animable"></path><path d="M370.79,191.72l18.8-1.5c.11-2.2,0-10.69,0-10.69s7.82-1.21,7.91-9-1.26-25.77-1.26-25.77h0a27.16,27.16,0,0,0-27.3,3.43l-1.16.89Z" style="fill: rgb(255, 190, 157); transform-origin: 382.642px 167.135px;" id="el28yvon12rjl" class="animable"></path><path d="M394.4,158.65a1.14,1.14,0,1,1,1.61-.08A1.14,1.14,0,0,1,394.4,158.65Z" style="fill: rgb(38, 50, 56); transform-origin: 395.165px 157.805px;" id="el3i2d1ralsq" class="animable"></path><path d="M396.3,156.86c-.12.14-.89-.45-2-.46s-1.86.55-2,.41.06-.3.4-.56a2.65,2.65,0,0,1,3.15,0C396.24,156.56,396.36,156.8,396.3,156.86Z" style="fill: rgb(38, 50, 56); transform-origin: 394.285px 156.306px;" id="elxv4ufag2wl" class="animable"></path><path d="M383.89,157.32a1.13,1.13,0,1,1-1.56.37A1.14,1.14,0,0,1,383.89,157.32Z" style="fill: rgb(38, 50, 56); transform-origin: 383.294px 158.282px;" id="el58m69kh7t7m" class="animable"></path><path d="M384.6,157.33c-.12.13-.89-.46-2-.46s-1.86.55-2,.41.06-.31.4-.57a2.67,2.67,0,0,1,1.58-.49,2.59,2.59,0,0,1,1.57.53C384.55,157,384.66,157.27,384.6,157.33Z" style="fill: rgb(38, 50, 56); transform-origin: 382.585px 156.784px;" id="el7qpi68d6m7v" class="animable"></path><path d="M388.92,166.21a5.33,5.33,0,0,1,1.74-.37c.28,0,.51-.09.53-.24a1.48,1.48,0,0,0-.21-.81c-.27-.71-.55-1.43-.85-2.19-1.17-3.12-2-5.69-1.84-5.75s1.24,2.42,2.42,5.53c.27.77.54,1.49.8,2.21a1.79,1.79,0,0,1,.16,1.17.75.75,0,0,1-.49.45,1.46,1.46,0,0,1-.48.06A5.42,5.42,0,0,1,388.92,166.21Z" style="fill: rgb(38, 50, 56); transform-origin: 389.988px 161.583px;" id="eldto255viy0a" class="animable"></path><path d="M389.56,179.42a18.18,18.18,0,0,1-10.19-2.9s2.41,5.63,10.21,4.93Z" style="fill: rgb(235, 153, 110); transform-origin: 384.475px 179.015px;" id="eluuclc9q9ijn" class="animable"></path><path d="M394.93,142.82A2.93,2.93,0,1,0,393,137.5a8.66,8.66,0,0,0,2.06-2.94,3,3,0,0,0-.76-3.3,3.26,3.26,0,0,0-3.38,0c-1.61.8-2.83,2.28-4.49,3s-3.58.52-5.4.71a9.7,9.7,0,0,0-5.49,2.28,6.48,6.48,0,0,0-2.18,5.4c-2.56-.16-5.38,0-7.29,1.69a7.36,7.36,0,0,0-2.1,5.91c.13,2.16,1.15,4.15,1.91,6.18h0a4.46,4.46,0,0,0,.88,1.58l1.29,5.52,3.47-.28-.95-11.61s-.65-4.88,3.6-4.71,10.26,4.57,18.4,2.86a8.92,8.92,0,0,0,3.76-1.33,3.79,3.79,0,0,0,1.54-3.52A2.57,2.57,0,0,0,394.93,142.82Z" style="fill: rgb(38, 50, 56); transform-origin: 380.916px 147.159px;" id="ellu7s27ccca" class="animable"></path><path d="M367.72,156.62c-.17-.06-5.83-.44-4.89,6.15s7.29,3.46,7.27,3.27S367.72,156.62,367.72,156.62Z" style="fill: rgb(255, 190, 157); transform-origin: 366.412px 161.772px;" id="elmlxeim8m7t" class="animable"></path><path d="M367.75,164s-.1.09-.28.21a1.18,1.18,0,0,1-.86.14,2.87,2.87,0,0,1-1.67-2.36,3.79,3.79,0,0,1,.08-1.69,1.39,1.39,0,0,1,.74-1,.59.59,0,0,1,.72.22c.12.17.1.31.13.32s.13-.13,0-.4a.78.78,0,0,0-.32-.37.87.87,0,0,0-.66-.08,1.65,1.65,0,0,0-1.06,1.19,4,4,0,0,0-.13,1.9,3,3,0,0,0,2.08,2.6,1.22,1.22,0,0,0,1-.32C367.77,164.18,367.78,164,367.75,164Z" style="fill: rgb(235, 153, 110); transform-origin: 366.071px 161.825px;" id="el76f2ce61eoa" class="animable"></path><path d="M431.18,204.91c-8.56-4.4-14.63-7-19.3-10-14.54-9.33-18.37-7.27-21.79-7.69a33.26,33.26,0,0,1-20,0h0c-5.31.23-8.23,1.15-11.48,3.15a31.76,31.76,0,0,0-11.3,12.21l-11.49,19.84,19.35,18L358,236s-.17,7.91-.14,6.57l-.75,37.18h58.7l-5-32.27-3.09-28.23,15.68,7.83,7.74-22.18" style="fill: #FFB6B9; transform-origin: 383.5px 233.485px;" id="elbn41dn4wums" class="animable"></path><path d="M331.15,196.78,316,195s-.54-12,1.69-12.46c0,0,1.32.1,1.18,1,0,0,.58-1.82,2-1.5s1.2,2.14,1.2,2.14,1.49-13.07,3.28-12.76c1.57.28,1.06,1.57.09,10.35,0,0-.32,4.11.48,3.35s3.13-8.79,4.06-10.67c.5-1,1.95.22,1.33,2.72-.52,2.08-2,7.76-1.82,8.88a3.28,3.28,0,0,0,.38.89c.42.54,1.47,2.07,1.47,5.29,0,.91-.16,4.51-.16,4.51" style="fill: rgb(255, 190, 157); transform-origin: 323.702px 184.097px;" id="el445luzj26mm" class="animable"></path><path d="M328.11,195.3a7.76,7.76,0,0,1-2.12-1.72,16.5,16.5,0,0,1-1.87-2.31,16.8,16.8,0,0,1-.92-1.51,3.86,3.86,0,0,1-.63-1.89,1.22,1.22,0,0,1,.76-1.08,1.82,1.82,0,0,1,1.22.13,8.55,8.55,0,0,1,1.76,1,8.3,8.3,0,0,1,2.17,2.37l-.28,0a3.25,3.25,0,0,1,.95-1.15c.28-.2.46-.27.47-.24a5.31,5.31,0,0,0-1.13,1.52l-.12.25-.16-.23a8.8,8.8,0,0,0-3.85-3.09,1.34,1.34,0,0,0-.86-.11.69.69,0,0,0-.41.64,3.63,3.63,0,0,0,.56,1.6c.28.53.57,1,.87,1.48a21,21,0,0,0,1.74,2.33C327.36,194.58,328.16,195.24,328.11,195.3Z" style="fill: rgb(235, 153, 110); transform-origin: 326.095px 191.019px;" id="elvnb0aidk21b" class="animable"></path><path d="M321.9,185.08a13.78,13.78,0,0,1,.48,2.66c.12.88.25,1.86.39,2.91a9.63,9.63,0,0,1,.13,1.76,1.49,1.49,0,0,1-.42,1,1,1,0,0,1-1.16.24,2.62,2.62,0,0,1-1.07-1.71c-.18-.58-.32-1.14-.44-1.68-.25-1.09-.42-2.07-.56-2.89a16.56,16.56,0,0,1-.35-2.68,12.36,12.36,0,0,1,.72,2.61c.18.81.39,1.78.65,2.84.14.53.29,1.09.47,1.65s.39,1.18.8,1.38.84-.27.86-.79a11.71,11.71,0,0,0-.11-1.67q-.15-1.58-.27-2.91A14.1,14.1,0,0,1,321.9,185.08Z" style="fill: rgb(235, 153, 110); transform-origin: 320.901px 189.215px;" id="elqoro17vpcnb" class="animable"></path><path d="M319.57,188.88a2.39,2.39,0,0,1,.5,1.56,5,5,0,0,1,0,.84,2.08,2.08,0,0,1-.36,1,.81.81,0,0,1-.6.34.82.82,0,0,1-.65-.3,5.88,5.88,0,0,1-.6-1,10,10,0,0,1-1.3-5.34,30.86,30.86,0,0,0,1.76,5.1,5.51,5.51,0,0,0,.52.89c.18.21.32.2.5,0a3,3,0,0,0,.4-1.51C319.73,189.49,319.48,188.91,319.57,188.88Z" style="fill: rgb(235, 153, 110); transform-origin: 318.32px 189.3px;" id="elcximv6avaha" class="animable"></path><path d="M327.82,196.39c0,.08-.56-.11-1.44-.13a2.84,2.84,0,0,0-1.44.33,2.66,2.66,0,0,0-1.19,1.32l-.3.69-.2-.73c-.05-.18-.1-.38-.17-.58a6.7,6.7,0,0,0-2.26-3.09c-.8-.61-1.41-.83-1.38-.91a3,3,0,0,1,1.59.61,6.19,6.19,0,0,1,2.54,3.22c.08.22.13.43.19.64l-.5,0a3.06,3.06,0,0,1,1.47-1.55,2.89,2.89,0,0,1,1.67-.27A2.55,2.55,0,0,1,327.82,196.39Z" style="fill: rgb(235, 153, 110); transform-origin: 323.629px 195.945px;" id="els1wi12c02xi" class="animable"></path><path d="M384.58,152.48c-.23.38-1.41.07-2.81.11s-2.56.33-2.8,0c-.11-.18.08-.54.57-.88a4.11,4.11,0,0,1,2.21-.64,4,4,0,0,1,2.23.59C384.48,152,384.68,152.3,384.58,152.48Z" style="fill: rgb(38, 50, 56); transform-origin: 381.772px 151.907px;" id="el550i6mhrjd" class="animable"></path><path d="M395.14,153.19c-.24.37-.92.38-1.62.49s-1.37.25-1.69,0c-.15-.15-.13-.46.12-.78a2.2,2.2,0,0,1,2.86-.39C395.14,152.72,395.24,153,395.14,153.19Z" style="fill: rgb(38, 50, 56); transform-origin: 393.456px 152.985px;" id="ell6i2v29heq" class="animable"></path><path d="M377.87,158.46a3,3,0,0,1-.08-.84c0-.65-.05-1.42-.08-2.35v-.16h.16c2.26-.05,5.64-.09,9.52-.1h.26v3a5.25,5.25,0,0,1-.76,3.11,4.94,4.94,0,0,1-7.13,1.38,4.79,4.79,0,0,1-1.83-2.79,3.8,3.8,0,0,1-.09-.91c0-.21,0-.31,0-.31s0,.43.26,1.17a4.68,4.68,0,0,0,1.84,2.54,4.57,4.57,0,0,0,7.16-4.19v-2.71l.26.25c-3.88,0-7.26,0-9.52-.1l.16-.15c0,.93,0,1.7-.07,2.35A3.21,3.21,0,0,1,377.87,158.46Z" style="fill: rgb(69, 90, 100); transform-origin: 382.686px 159.236px;" id="elrayyq35x98d" class="animable"></path><path d="M390.53,158.46a3.21,3.21,0,0,1-.09-.84c0-.65,0-1.42-.07-2.35v-.16h.17c2.25-.05,5.63-.09,9.51-.1h.26v3a5.32,5.32,0,0,1-.75,3.11,5,5,0,0,1-2.28,1.95,5,5,0,0,1-4.86-.57,4.71,4.71,0,0,1-1.82-2.79,3.43,3.43,0,0,1-.1-.91c0-.21,0-.31,0-.31s0,.43.25,1.17a4.79,4.79,0,0,0,1.84,2.54,4.57,4.57,0,0,0,7.16-4.19c0-.93,0-1.84,0-2.71l.25.25c-3.88,0-7.26,0-9.51-.1l.15-.15c0,.93-.05,1.7-.07,2.35A3.59,3.59,0,0,1,390.53,158.46Z" style="fill: rgb(69, 90, 100); transform-origin: 395.346px 159.232px;" id="elzpe3842fmn" class="animable"></path><path d="M390.48,157.72c0,.14-.7.26-1.58.26s-1.57-.12-1.57-.26.7-.26,1.57-.26S390.48,157.57,390.48,157.72Z" style="fill: rgb(69, 90, 100); transform-origin: 388.905px 157.72px;" id="elfcory0hv8kb" class="animable"></path><path d="M377.8,156.72a64.93,64.93,0,0,1-11.61,0,64.93,64.93,0,0,1,11.61,0Z" style="fill: rgb(69, 90, 100); transform-origin: 371.995px 156.72px;" id="el43y05ypxber" class="animable"></path><path d="M390,169c0,.06-.29.21-.84.27a4.41,4.41,0,0,1-2.11-.34,4.25,4.25,0,0,1-1.7-1.29c-.33-.44-.43-.77-.38-.8a11.62,11.62,0,0,0,2.29,1.61A11.83,11.83,0,0,0,390,169Z" style="fill: rgb(38, 50, 56); transform-origin: 387.479px 168.063px;" id="el28u8grq43jq" class="animable"></path><path d="M368.05,166.86c.06,0,.14.42-.28.88a1.49,1.49,0,0,1-1,.46,1.42,1.42,0,0,1-1.2-.56,1.45,1.45,0,0,1-.3-1.29,1.5,1.5,0,0,1,.65-.85c.55-.31.95-.15.92-.09s-.34.08-.7.39a1.07,1.07,0,1,0,1.35,1.67C367.9,167.18,368,166.85,368.05,166.86Z" style="fill: rgb(38, 50, 56); transform-origin: 366.662px 166.758px;" id="elrokfa0bzes" class="animable"></path><path d="M389,283.29c0,.08-.6.17-.94,1a1.57,1.57,0,0,0,0,1.34,1.35,1.35,0,0,0,1.42.6,1.33,1.33,0,0,0,1.15-1,1.56,1.56,0,0,0-.41-1.28c-.57-.64-1.21-.53-1.2-.62s.13-.1.41-.1a1.63,1.63,0,0,1,1.05.46,1.91,1.91,0,0,1,.63,1.61,1.9,1.9,0,0,1-3.47.57,1.91,1.91,0,0,1,.08-1.73,1.7,1.7,0,0,1,.85-.77C388.81,283.23,389,283.26,389,283.29Z" style="fill: rgb(69, 90, 100); transform-origin: 389.295px 285.002px;" id="el46tmmopnp11" class="animable"></path><path d="M366.68,220.51a17.94,17.94,0,0,1-1.44,3c-1,1.82-2.33,4.3-3.93,7s-3.12,5.09-4.26,6.8a19.68,19.68,0,0,1-1.94,2.71,23.31,23.31,0,0,1,1.63-2.9l4.12-6.87,4.06-6.91A25,25,0,0,1,366.68,220.51Z" style="fill: rgb(38, 50, 56); transform-origin: 360.895px 230.265px;" id="eln0qf2v6x8g" class="animable"></path><path d="M408.28,230.26a21.62,21.62,0,0,1-.25-3c-.15-2-.34-4.56-.54-7.34s-.37-5.48-.39-7.37a14.19,14.19,0,0,1,.12-3.06,23.75,23.75,0,0,1,.25,3.05c.15,2,.33,4.55.54,7.34s.37,5.47.39,7.36A15,15,0,0,1,408.28,230.26Z" style="fill: rgb(38, 50, 56); transform-origin: 407.747px 219.875px;" id="elu6c4esy4rf9" class="animable"></path><g id="ela2gq9ixi48a"><polygon points="369.66 214.96 357.83 253.54 358 236.01 369.66 214.96" style="opacity: 0.3; transform-origin: 363.745px 234.25px;" class="animable" id="elyr3vqmsf9uq"></polygon></g><g id="ellpi65mv7zf8"><path d="M407.51,216.63s14,7.77,18.22,3.88l-2.29,6.58-15.68-7.83Z" style="opacity: 0.3; transform-origin: 416.62px 221.86px;" class="animable" id="elze1e4v2vwpf"></path></g><path d="M384.28,210.92c-.14,0-.63-4.93-1.08-11s-.71-11.06-.56-11.07.62,4.93,1.08,11S384.42,210.91,384.28,210.92Z" style="fill: rgb(38, 50, 56); transform-origin: 383.459px 199.885px;" id="elr29qjih2k7k" class="animable"></path><path d="M385,191.43c.05.07-.26.26-.31.74a.92.92,0,0,0,.2.72.78.78,0,0,0,.82.18.77.77,0,0,0,.58-.6.92.92,0,0,0-.24-.71c-.31-.38-.67-.36-.67-.44s.42-.25.93.17a1.26,1.26,0,0,1,.45,1,1.21,1.21,0,0,1-.9,1,1.23,1.23,0,0,1-1.34-.37,1.24,1.24,0,0,1-.19-1.1C384.55,191.46,385,191.36,385,191.43Z" style="fill: rgb(38, 50, 56); transform-origin: 385.518px 192.387px;" id="elw8k668j3czf" class="animable"></path><path d="M385.71,200.36c0,.07-.27.26-.32.74a1,1,0,0,0,.2.72.78.78,0,0,0,.82.18.77.77,0,0,0,.58-.6,1,1,0,0,0-.23-.72c-.31-.37-.67-.35-.68-.43s.42-.25.94.17a1.3,1.3,0,0,1,.45,1,1.3,1.3,0,0,1-2.25.68A1.29,1.29,0,0,1,385,201C385.22,200.38,385.71,200.29,385.71,200.36Z" style="fill: rgb(38, 50, 56); transform-origin: 386.215px 201.338px;" id="elhq0hh1z45zc" class="animable"></path><path d="M350.48,236.06a11.33,11.33,0,0,1-1,1.19,41.49,41.49,0,0,0-2.37,3.42,24.72,24.72,0,0,1-4.2,4.59,13.24,13.24,0,0,1-6.89,3.21,11.41,11.41,0,0,1-7.37-1.83,14.91,14.91,0,0,1-4.39-4.41,19,19,0,0,1-1.9-3.73A6.45,6.45,0,0,1,322,237s.23.49.63,1.39a23.12,23.12,0,0,0,2,3.6,14.88,14.88,0,0,0,4.35,4.21A11.06,11.06,0,0,0,336,248a13.09,13.09,0,0,0,6.65-3.06,26.19,26.19,0,0,0,4.2-4.44,31.52,31.52,0,0,1,2.52-3.33c.33-.36.6-.63.79-.81S350.47,236.05,350.48,236.06Z" style="fill: rgb(235, 153, 110); transform-origin: 336.24px 242.291px;" id="elco2reswplbg" class="animable"></path></g><g id="freepik--Plant--inject-6" class="animable" style="transform-origin: 562.751px 415.476px;"><path d="M560.24,406.58c-2.64,3.77-7.76,2.52-10.13.22s-3.38-5.62-4.29-8.79c-2.09-7.25-4.19-14.86-2.64-22.25a12.31,12.31,0,0,1,2.84-6,6.45,6.45,0,0,1,6.12-2c2.58.68,4.18,3.21,5.34,5.62a52.88,52.88,0,0,1,5.24,22.75c0,3.66-.42,7.51-2.48,10.53" style="fill: #FFB6B9; transform-origin: 552.682px 388.302px;" id="elsz67tg7hj7g" class="animable"></path><g id="elrgn5zvhbflb"><g style="opacity: 0.2; transform-origin: 552.682px 388.302px;" class="animable" id="elz2jmouse43"><path d="M560.24,406.58c-2.64,3.77-7.76,2.52-10.13.22s-3.38-5.62-4.29-8.79c-2.09-7.25-4.19-14.86-2.64-22.25a12.31,12.31,0,0,1,2.84-6,6.45,6.45,0,0,1,6.12-2c2.58.68,4.18,3.21,5.34,5.62a52.88,52.88,0,0,1,5.24,22.75c0,3.66-.42,7.51-2.48,10.53" id="elst6wn6px3pc" class="animable" style="transform-origin: 552.682px 388.302px;"></path></g></g><path d="M550.37,425.64c-4.31-2.23-9.38-2.52-14.17-1.73-2.56.43-5.24,1.2-7,3.13s-2.08,5.32-.07,7a6.66,6.66,0,0,0,4.41,1.12c3.74,0,7.89-.7,10.89,1.55,1.7,1.29,2.84,3.42,4.88,4.05a4.81,4.81,0,0,0,5.3-2.36,8.19,8.19,0,0,0,.6-6.08A9.24,9.24,0,0,0,550.37,425.64Z" style="fill: #FFB6B9; transform-origin: 541.643px 432.198px;" id="eloeb167u1mb9" class="animable"></path><path d="M567.47,412c-2.86-3.39-3.4-8.34-2.13-12.59s4.15-7.87,7.46-10.83a40.21,40.21,0,0,1,13.36-7.88,14.3,14.3,0,0,1,6-1,6.3,6.3,0,0,1,5,3c1.41,2.68.06,5.93-1.4,8.59A101.87,101.87,0,0,1,587,404.66c-2.63,3.39-5.64,6.74-9.65,8.27s-8.17,1.35-10.29-1.43" style="fill: #FFB6B9; transform-origin: 581.224px 396.786px;" id="el1iwqy344up2" class="animable"></path><path d="M560.41,463.33a7.63,7.63,0,0,1-.23-1.71c-.13-1.24-.28-2.8-.46-4.66a66.76,66.76,0,0,0-1.05-6.84,51.65,51.65,0,0,0-2.49-8.08,30,30,0,0,0-4.12-7.31,15.36,15.36,0,0,0-5.21-4.33,14.85,14.85,0,0,0-4.39-1.37,7.9,7.9,0,0,1-1.71-.25,8.37,8.37,0,0,1,1.74,0,13,13,0,0,1,4.57,1.19,15.3,15.3,0,0,1,5.5,4.37,28.79,28.79,0,0,1,4.28,7.46,49.35,49.35,0,0,1,2.47,8.2,58.44,58.44,0,0,1,.91,6.93c.15,2,.2,3.59.23,4.7A7.93,7.93,0,0,1,560.41,463.33Z" style="fill: rgb(38, 50, 56); transform-origin: 550.614px 446.032px;" id="elsi6whyh2qa" class="animable"></path><path d="M560.09,459.74a3.43,3.43,0,0,1,0-.79v-2.27c0-2,0-4.82-.1-8.33-.17-7-.78-16.75-2-27.42s-2.74-20.29-4.16-27.18c-.34-1.73-.68-3.28-1-4.64s-.56-2.54-.81-3.49-.39-1.63-.53-2.21a3.16,3.16,0,0,1-.14-.78,3.21,3.21,0,0,1,.27.74c.18.57.4,1.29.66,2.18s.59,2.11.94,3.47.73,2.9,1.09,4.63a255.08,255.08,0,0,1,4.38,27.2c1.18,10.7,1.7,20.43,1.75,27.49,0,3.52,0,6.38-.12,8.35-.06.92-.11,1.67-.14,2.27A2.89,2.89,0,0,1,560.09,459.74Z" style="fill: rgb(38, 50, 56); transform-origin: 555.895px 421.185px;" id="el7n3fi91fgvn" class="animable"></path><path d="M560,441a16.53,16.53,0,0,1,0-2.37c.09-1.52.3-3.72.73-6.42a85.15,85.15,0,0,1,2.08-9.35,82.22,82.22,0,0,1,3.92-11.07,59,59,0,0,1,11.48-17.89,29.81,29.81,0,0,1,2.7-2.51c.42-.35.78-.7,1.16-1l1-.73a14.71,14.71,0,0,1,2-1.27,68.51,68.51,0,0,0-6.54,5.83A62.33,62.33,0,0,0,567.43,412a89.8,89.8,0,0,0-3.93,11,93,93,0,0,0-2.22,9.26c-.49,2.67-.77,4.85-.94,6.36A15.71,15.71,0,0,1,560,441Z" style="fill: rgb(38, 50, 56); transform-origin: 572.514px 414.695px;" id="elf96xa6sgol7" class="animable"></path></g><defs>     <filter id="active" height="200%">         <feMorphology in="SourceAlpha" result="DILATED" operator="dilate" radius="2"></feMorphology>                <feFlood flood-color="#32DFEC" flood-opacity="1" result="PINK"></feFlood>        <feComposite in="PINK" in2="DILATED" operator="in" result="OUTLINE"></feComposite>        <feMerge>            <feMergeNode in="OUTLINE"></feMergeNode>            <feMergeNode in="SourceGraphic"></feMergeNode>        </feMerge>    </filter>    <filter id="hover" height="200%">        <feMorphology in="SourceAlpha" result="DILATED" operator="dilate" radius="2"></feMorphology>                <feFlood flood-color="#ff0000" flood-opacity="0.5" result="PINK"></feFlood>        <feComposite in="PINK" in2="DILATED" operator="in" result="OUTLINE"></feComposite>        <feMerge>            <feMergeNode in="OUTLINE"></feMergeNode>            <feMergeNode in="SourceGraphic"></feMergeNode>        </feMerge>            <feColorMatrix type="matrix" values="0   0   0   0   0                0   1   0   0   0                0   0   0   0   0                0   0   0   1   0 "></feColorMatrix>    </filter></defs></svg>